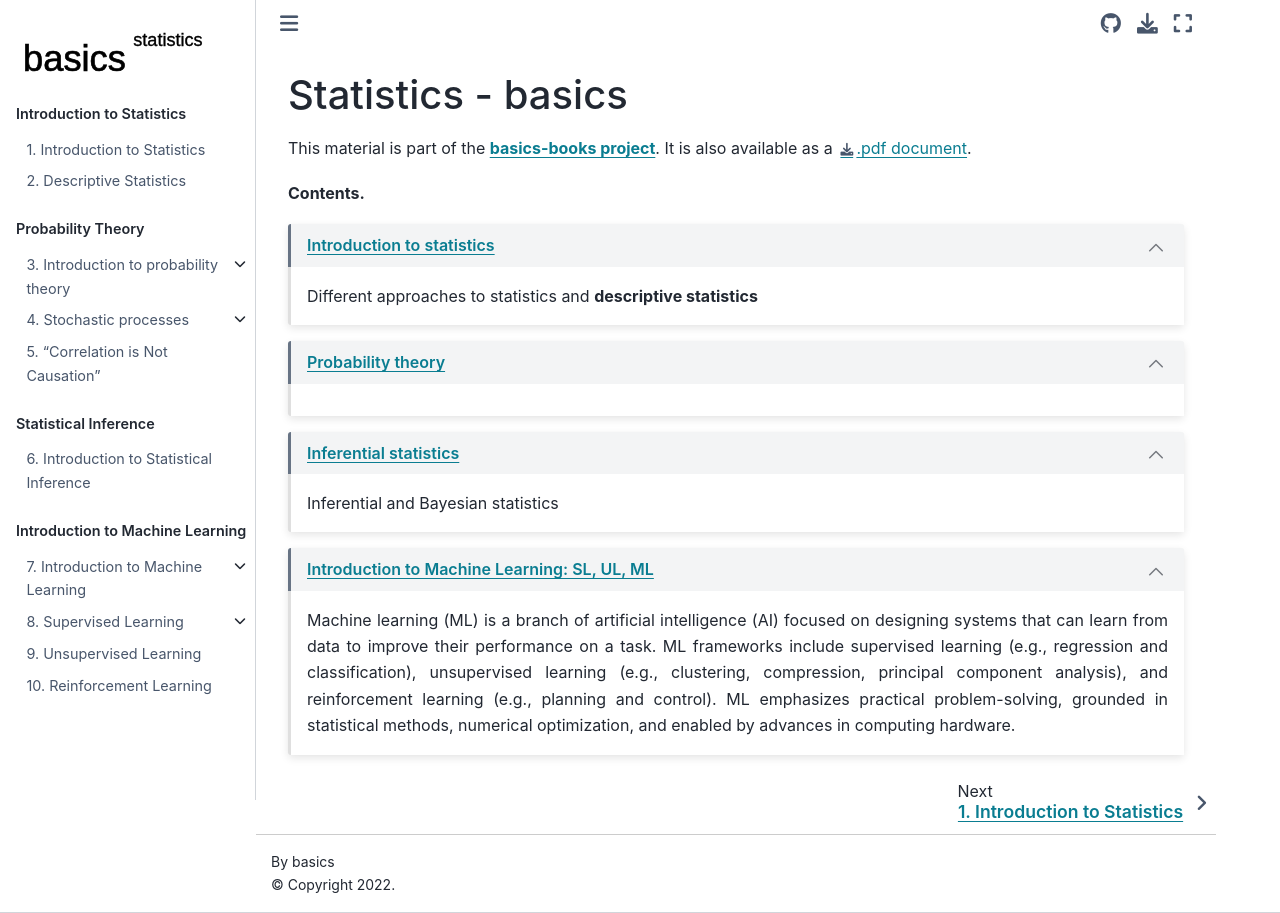

repository: Basics2022/bbooks-statistics · page: intro.html · generator: jekyll

(book:statistics)=
# Statistics - basics

This material is part of the [**basics-books project**](https://basics2022.github.io/bbooks). It is also available as a [.pdf document](_build/latex/book.pdf). 

**Contents.**
```{dropdown} [Introduction to statistics](intro:intro)
:open:

Different approaches to statistics and **descriptive statistics**

```
```{dropdown} [Probability theory](prob:intro)
:open:
```

```{dropdown} [Inferential statistics](infer:intro)
:open:

Inferential and Bayesian statistics
```

```{dropdown} [Introduction to Machine Learning: SL, UL, ML](ml:intro)
:open:

Machine learning (ML) is a branch of artificial intelligence (AI) focused on designing systems that can learn from data to improve their performance on a task. ML frameworks include supervised learning (e.g., regression and classification), unsupervised learning (e.g., clustering, compression, principal component analysis), and reinforcement learning (e.g., planning and control). ML emphasizes practical problem-solving, grounded in statistical methods, numerical optimization, and enabled by advances in computing hardware.
```

<!--
It is also available as a [.pdf document](_build/latex/book.pdf).
-->

<!--
If you want ot start a new basics-book, it could be a good idea to start from this template.
Please check out the Github repo of the project, [basics-book project](https://github.com/Basics2022).
```{tableofcontents}
```
-->
